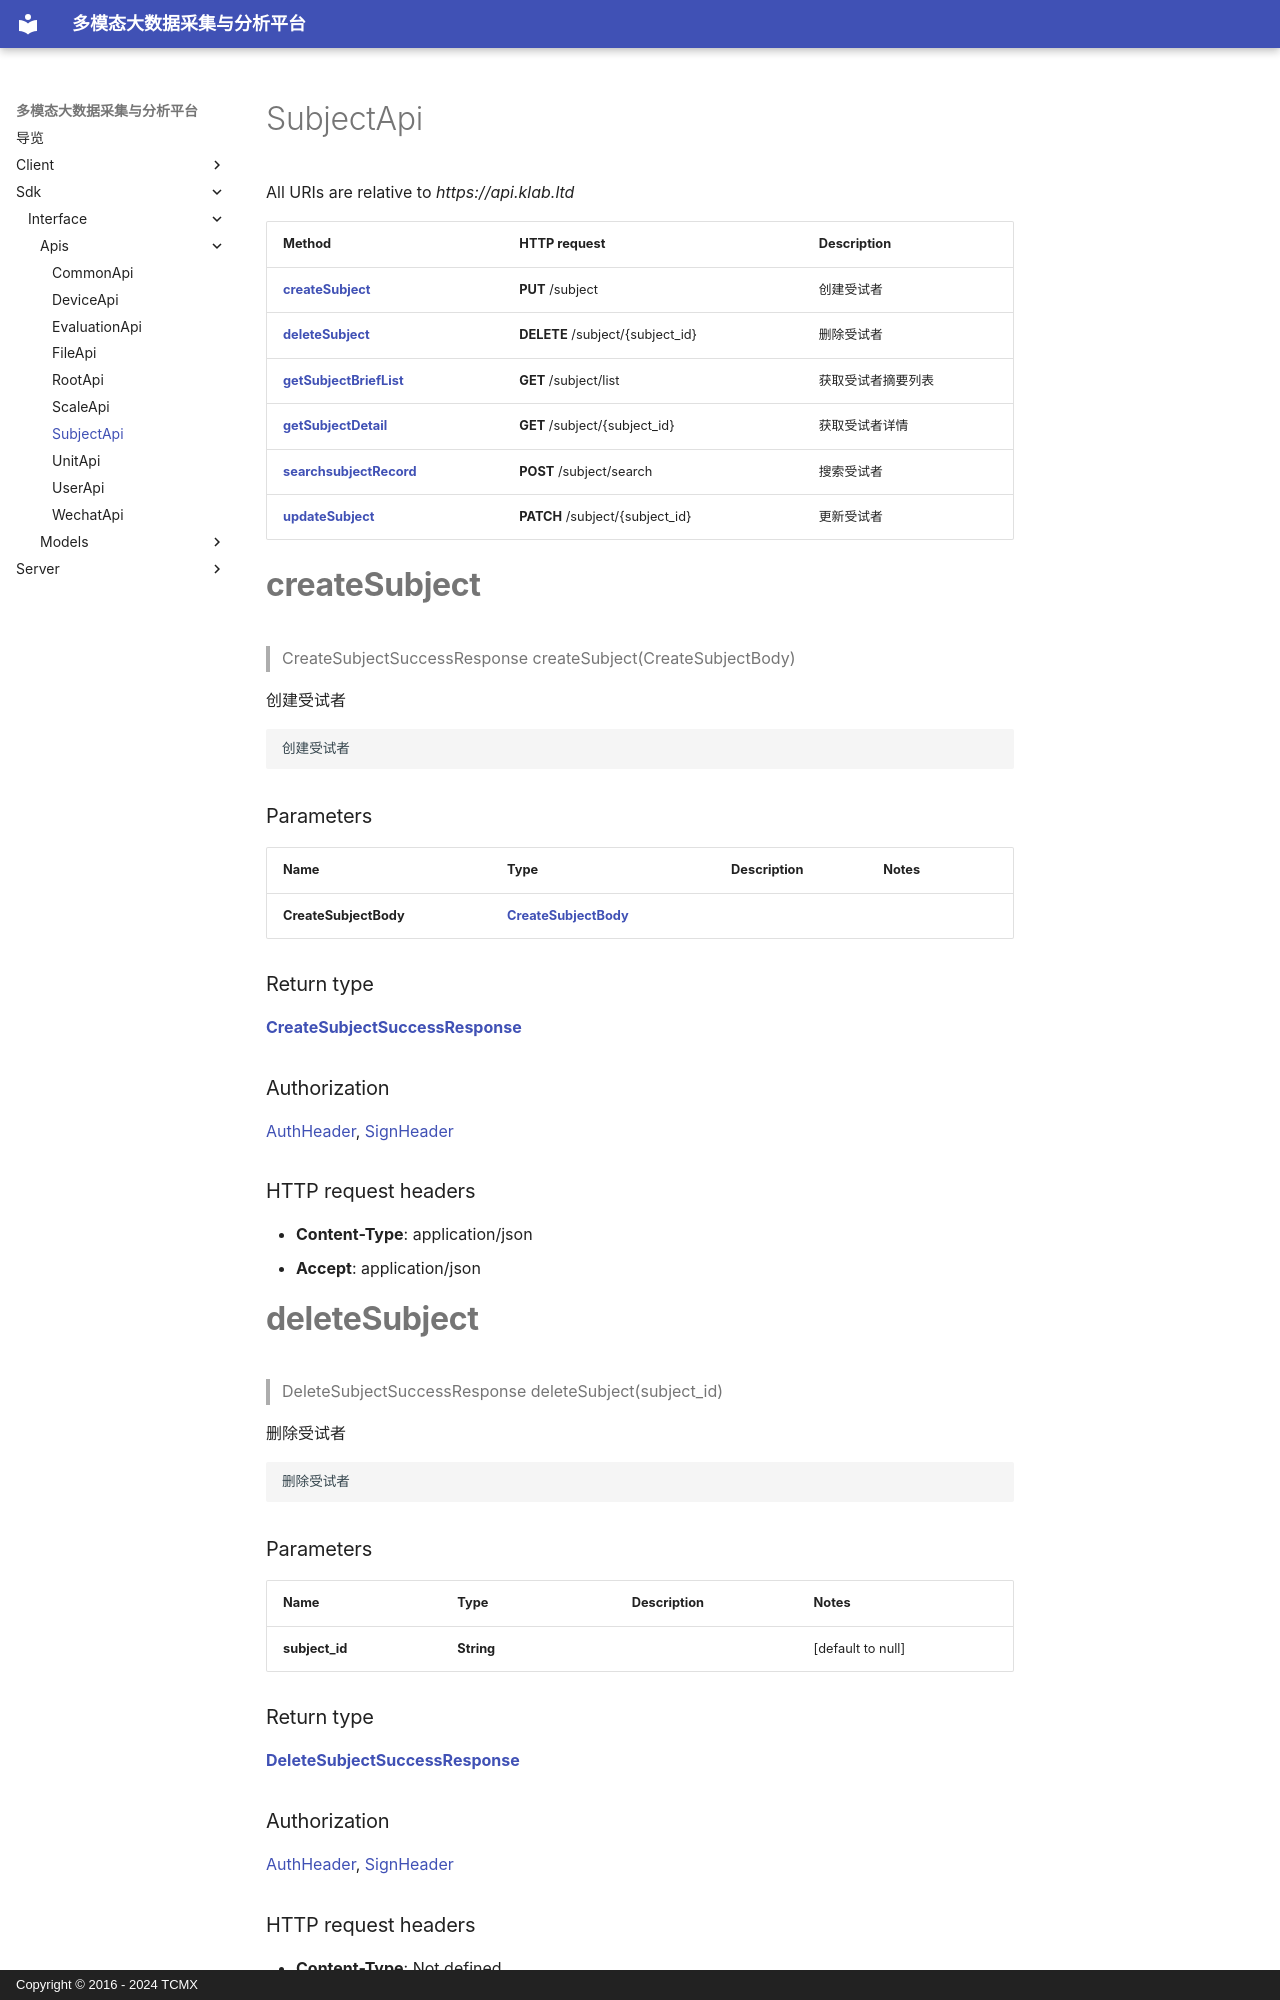

repository: xiehuijie/tcmx-mmbdcap · page: sdk/interface/Apis/SubjectApi/index.html · generator: mkdocs · copyright: Copyright © 2016 - 2024 TCMX

# SubjectApi

All URIs are relative to *https://api.klab.ltd*

| Method | HTTP request | Description |
|------------- | ------------- | -------------|
| [**createSubject**](SubjectApi.md#createSubject) | **PUT** /subject | 创建受试者 |
| [**deleteSubject**](SubjectApi.md#deleteSubject) | **DELETE** /subject/{subject_id} | 删除受试者 |
| [**getSubjectBriefList**](SubjectApi.md#getSubjectBriefList) | **GET** /subject/list | 获取受试者摘要列表 |
| [**getSubjectDetail**](SubjectApi.md#getSubjectDetail) | **GET** /subject/{subject_id} | 获取受试者详情 |
| [**searchsubjectRecord**](SubjectApi.md#searchsubjectRecord) | **POST** /subject/search | 搜索受试者 |
| [**updateSubject**](SubjectApi.md#updateSubject) | **PATCH** /subject/{subject_id} | 更新受试者 |


<a name="createSubject"></a>
# **createSubject**
> CreateSubjectSuccessResponse createSubject(CreateSubjectBody)

创建受试者

    创建受试者

### Parameters

|Name | Type | Description  | Notes |
|------------- | ------------- | ------------- | -------------|
| **CreateSubjectBody** | [**CreateSubjectBody**](../Models/CreateSubjectBody.md)|  | |

### Return type

[**CreateSubjectSuccessResponse**](../Models/CreateSubjectSuccessResponse.md)

### Authorization

[AuthHeader](../README.md#AuthHeader), [SignHeader](../README.md#SignHeader)

### HTTP request headers

- **Content-Type**: application/json
- **Accept**: application/json

<a name="deleteSubject"></a>
# **deleteSubject**
> DeleteSubjectSuccessResponse deleteSubject(subject\_id)

删除受试者

    删除受试者

### Parameters

|Name | Type | Description  | Notes |
|------------- | ------------- | ------------- | -------------|
| **subject\_id** | **String**|  | [default to null] |

### Return type

[**DeleteSubjectSuccessResponse**](../Models/DeleteSubjectSuccessResponse.md)

### Authorization

[AuthHeader](../README.md#AuthHeader), [SignHeader](../README.md#SignHeader)
